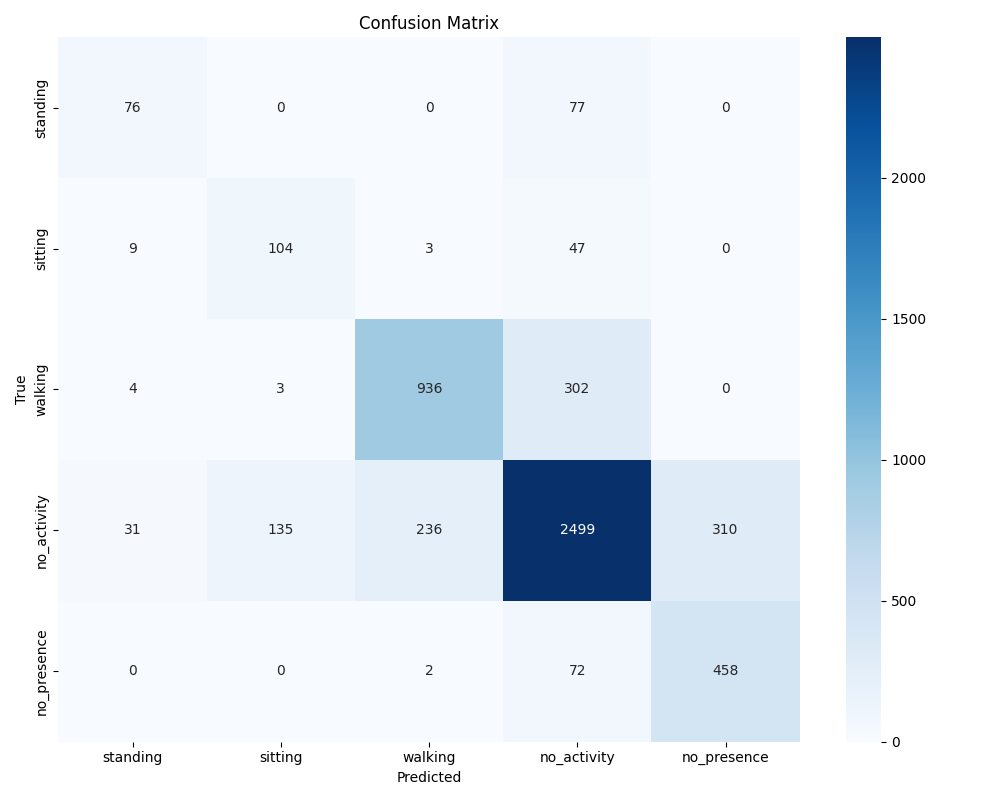

The data file committed next to this chart (first rows):
, standing, sitting, walking, no_activity, no_presence
standing, 76, 0, 0, 77, 0
sitting, 9, 104, 3, 47, 0
walking, 4, 3, 936, 302, 0
no_activity, 31, 135, 236, 2499, 310
no_presence, 0, 0, 2, 72, 458
